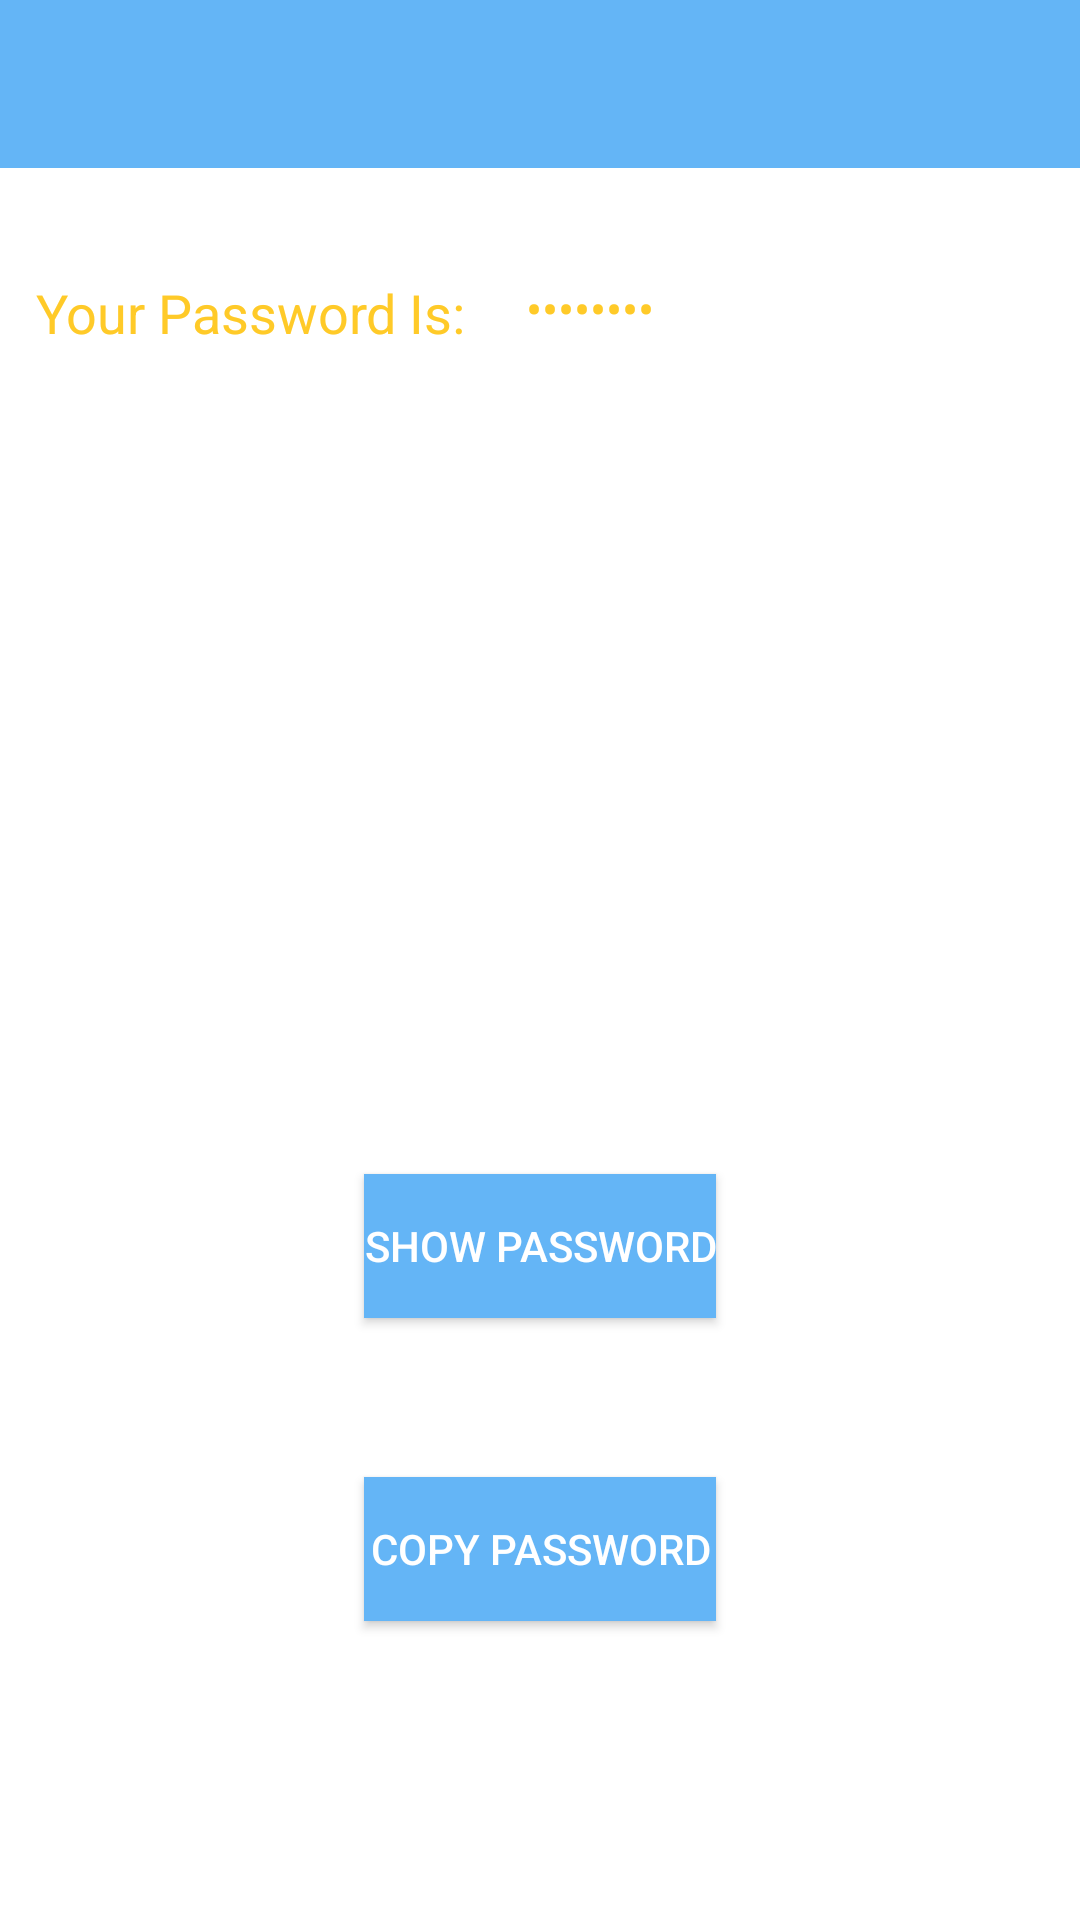

Produce the Android XML layout that renders to this screen, including the resource entries it uses.
<!-- AndroidManifest.xml: application theme AppTheme -->
<!-- res/layout/activity_recovery_result.xml -->
<?xml version="1.0" encoding="utf-8"?>
<RelativeLayout xmlns:android="http://schemas.android.com/apk/res/android"
    xmlns:tools="http://schemas.android.com/tools"
    android:layout_width="match_parent"
    android:layout_height="match_parent"
    android:paddingBottom="@dimen/activity_vertical_margin"
    tools:context="com.example.user.loco.RecoveryResult"
    android:background="@color/BaseColor">

    <include
        android:id="@+id/app_bar"
        layout="@layout/app_bar">
    </include>

    <TextView
        android:layout_width="wrap_content"
        android:layout_height="wrap_content"
        android:text="Your Password Is:"
        android:id="@+id/textView2"
        android:textColor="@color/LoCoOrange"
        android:textSize="18sp"
        android:layout_marginStart="12dp"
        android:layout_marginTop="36dp"
        android:layout_below="@+id/app_bar"
        android:layout_alignParentStart="true" />

    <TextView
        android:layout_width="wrap_content"
        android:layout_height="wrap_content"
        android:text="New Text"
        android:id="@+id/passwordHide"
        android:layout_alignTop="@+id/textView2"
        android:layout_toEndOf="@+id/textView2"
        android:textColor="@color/LoCoOrange"
        android:textSize="16sp"
        android:layout_marginLeft="20sp"
        android:layout_alignBottom="@+id/textView2"
        android:inputType="textPassword" />

    <Button
        android:layout_width="wrap_content"
        android:layout_height="wrap_content"
        android:text="Show Password"
        android:id="@+id/showThePassBtn"
        android:background="@color/appBarC"
        android:textColor="@color/white"
        android:layout_below="@+id/passwordShow"
        android:layout_centerHorizontal="true"
        android:layout_marginTop="103sp" />

    <TextView
        android:layout_width="wrap_content"
        android:layout_height="wrap_content"
        android:id="@+id/passwordShow"
        android:textColor="@color/Red"
        android:textSize="26sp"
        android:textStyle="bold|italic"
        android:layout_marginTop="137sp"
        android:layout_below="@+id/textView2"
        android:layout_centerHorizontal="true" />

    <Button
        android:layout_width="wrap_content"
        android:layout_height="wrap_content"
        android:text="Copy Password"
        android:id="@+id/copybtn"
        android:layout_below="@+id/showThePassBtn"
        android:layout_alignEnd="@+id/showThePassBtn"
        android:layout_marginTop="53sp"
        android:layout_alignStart="@+id/showThePassBtn"
        android:layout_alignLeft="@+id/showThePassBtn"
        android:background="@color/appBarC"
        android:textColor="@color/white"
        android:onClick="Copy" />

</RelativeLayout>
<!-- res/layout/app_bar.xml (included above) -->
<?xml version="1.0" encoding="utf-8"?>
<android.support.v7.widget.Toolbar xmlns:android="http://schemas.android.com/apk/res/android"
    xmlns:app="http://schemas.android.com/apk/res-auto"
    android:id="@+id/appbartab1"
    android:layout_width="match_parent"
    android:layout_height="?android:attr/actionBarSize"
  
    app:theme="@style/MyTheme"
    app:popupTheme = "@style/ThemeOverlay.AppCompat.Dark"
    android:background="@color/appBarC">

</android.support.v7.widget.Toolbar>
<!-- resources referenced by this layout -->
<resources>
  <color name="BaseColor">#ffffff</color>
  <color name="LoCoOrange">#ffca28</color>
  <color name="Red">#D9f36b60</color>
  <color name="appBarC">#64b5f6</color>
  <color name="white">#fff</color>
  <style name="MyTheme" parent="ThemeOverlay.AppCompat.Dark">
  
          <item name="android:textColorPrimary">@color/LoCoOrange</item>
          <item name="colorPrimaryDark">@color/appc</item>
          <item name="android:textColorSecondary">@color/LoCoOrange</item>
          <item name="android:textSize">12sp</item>
  
      </style>
  <style name="AppTheme" parent="AppTheme.Base">
          <item name="android:alertDialogTheme">@style/YourAlertDialogTheme</item>
          <item name="android:windowBackground">@color/BaseColor</item>
  
  
  
  
      </style>
  <color name="appc">#2196f3</color>
  <style name="AppTheme.Base" parent="Theme.AppCompat.NoActionBar">
          <item name="colorPrimary">@color/BaseColor</item>
          <item name="colorPrimaryDark">@color/appc</item>
          <item name="android:textColorPrimary">@color/textColorL</item>
          <item name="colorAccent">@color/BaseColor</item>
          <item name="android:windowBackground">@color/BaseColor</item>
  
  
  
  
  
      </style>
  <style name="YourAlertDialogTheme">
      <item name="android:windowBackground">@color/appc</item>
      <item name="android:windowContentOverlay">@null</item>
      <item name="android:windowIsFloating">true</item>
      <item name="android:windowAnimationStyle">@android:style/Animation.Dialog</item>
      <item name="android:windowMinWidthMajor">@android:dimen/dialog_min_width_major</item>
      <item name="android:windowMinWidthMinor">@android:dimen/dialog_min_width_minor</item>
  
      </style>
  <color name="textColorL">#000000</color>
</resources>
